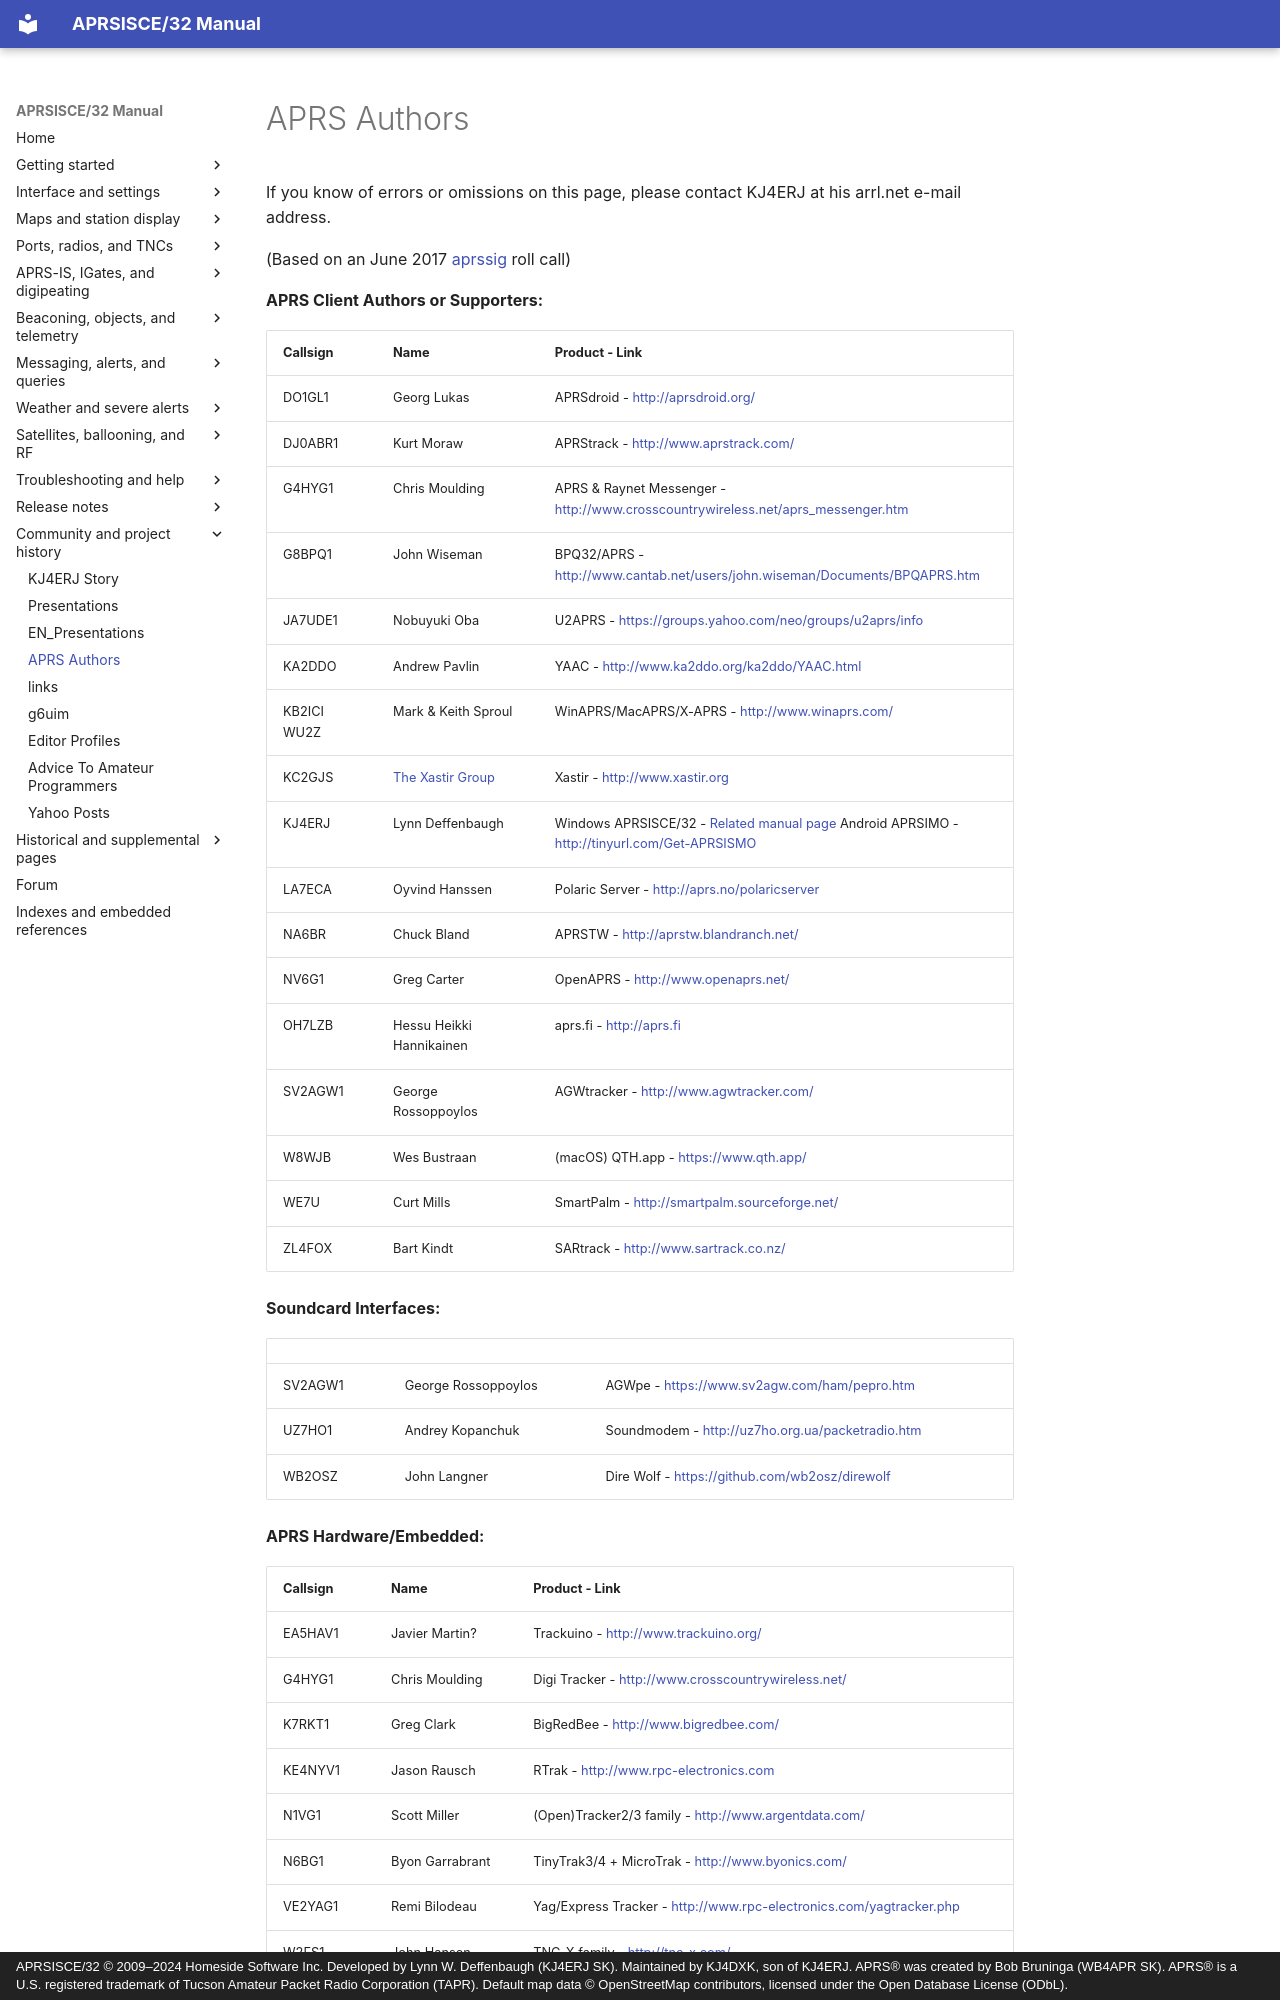

repository: kj4dxk/APRSIS32 · page: manual/clients/index.html · generator: mkdocs · copyright: APRSISCE/32 © 2009–2024 Homeside Software Inc. Developed by Lynn W. Deffenbaugh (KJ4ERJ SK). Maintained by KJ4DXK, son of KJ4ERJ. APRS® was created by Bob Bruninga (WB4APR SK). APRS® is a U.S. registered trademark of Tucson Amateur Packet Radio Corporation (TAPR). Default map data © OpenStreetMap contributors, licensed under the Open Database License (ODbL).

---
title: "APRS Authors"
---

# APRS Authors

If you know of errors or omissions on this page, please contact KJ4ERJ at his arrl.net e-mail address.

(Based on an June 2017 [aprssig](https://www.tapr.org/mailman/listinfo/aprssig) roll call)

**APRS Client Authors or Supporters:**

| Callsign | Name | Product - Link |
| --- | --- | --- |
| DO1GL1 | Georg Lukas | APRSdroid - <http://aprsdroid.org/> |
| DJ0ABR1 | Kurt Moraw | APRStrack - <http://www.aprstrack.com/> |
| G4HYG1 | Chris Moulding | APRS & Raynet Messenger - <http://www.crosscountrywireless.net/aprs_messenger.htm> |
| G8BPQ1 | John Wiseman | BPQ32/APRS - <http://www.cantab.net/users/john.wiseman/Documents/BPQAPRS.htm> |
| JA7UDE1 | Nobuyuki Oba | U2APRS - <https://groups.yahoo.com/neo/groups/u2aprs/info> |
| KA2DDO | Andrew Pavlin | YAAC - <http://www.ka2ddo.org/ka2ddo/YAAC.html> |
| KB2ICI  WU2Z | Mark & Keith Sproul | WinAPRS/MacAPRS/X-APRS - <http://www.winaprs.com/> |
| KC2GJS | [The Xastir Group](https://github.com/Xastir/Xastir/blob/master/AUTHORS) | Xastir - <http://www.xastir.org> |
| KJ4ERJ | Lynn Deffenbaugh | Windows APRSISCE/32 - [Related manual page](wiki-home.md)  Android APRSIMO - <http://tinyurl.com/Get-APRSISMO> |
| LA7ECA | Oyvind Hanssen | Polaric Server - <http://aprs.no/polaricserver> |
| NA6BR | Chuck Bland | APRSTW - <http://aprstw.blandranch.net/> |
| NV6G1 | Greg Carter | OpenAPRS - <http://www.openaprs.net/> |
| OH7LZB | Hessu Heikki Hannikainen | aprs.fi - <http://aprs.fi> |
| SV2AGW1 | George Rossoppoylos | AGWtracker - <http://www.agwtracker.com/> |
| W8WJB | Wes Bustraan | (macOS) QTH.app - <https://www.qth.app/> |
| WE7U | Curt Mills | SmartPalm - <http://smartpalm.sourceforge.net/> |
| ZL4FOX | Bart Kindt | SARtrack - <http://www.sartrack.co.nz/> |

**Soundcard Interfaces:**

|  |  |  |
| --- | --- | --- |
| SV2AGW1 | George Rossoppoylos | AGWpe - <https://www.sv2agw.com/ham/pepro.htm> |
| UZ7HO1 | Andrey Kopanchuk | Soundmodem - <http://uz7ho.org.ua/packetradio.htm> |
| WB2OSZ | John Langner | Dire Wolf - <https://github.com/wb2osz/direwolf> |

**APRS Hardware/Embedded:**
